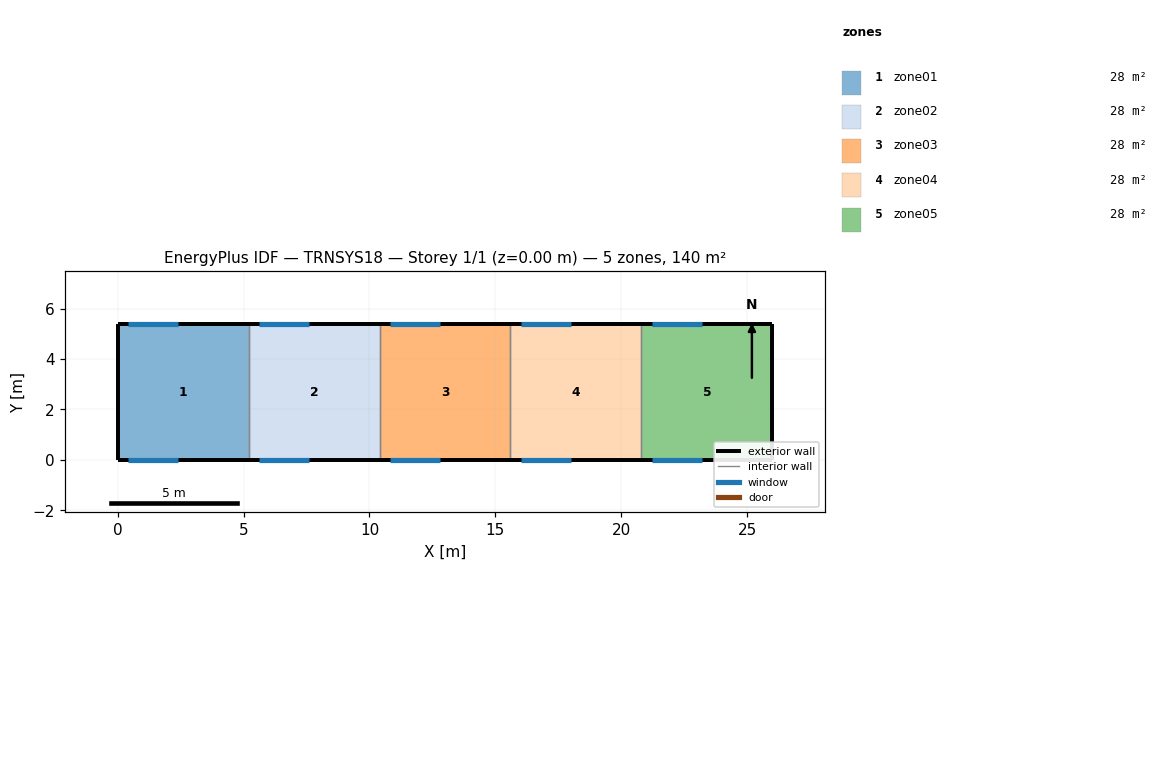
=== STOREY PLAN SPEC (per zone: floor XY polygon, exterior-wall plan segments, windows/doors) ===
zone 1: zone01  (28.1 m²)
  floor: (0.00, 0.00) (0.00, 5.40) (5.20, 5.40) (5.20, 0.00)
  exterior wall: (0.00, 5.40) – (0.00, 0.00)  [5.4 m]
  exterior wall: (5.20, 5.40) – (0.00, 5.40)  [5.2 m]
    window: (0.40, 5.40) – (2.40, 5.40)  [2.0 m²]
  exterior wall: (0.00, 0.00) – (5.20, 0.00)  [5.2 m]
    window: (0.40, 0.00) – (2.40, 0.00)  [2.0 m²]
  interior walls: 1
zone 2: zone02  (28.1 m²)
  floor: (5.20, 0.00) (5.20, 5.40) (10.40, 5.40) (10.40, 0.00)
  exterior wall: (10.40, 5.40) – (5.20, 5.40)  [5.2 m]
    window: (5.60, 5.40) – (7.60, 5.40)  [2.0 m²]
  exterior wall: (5.20, 0.00) – (10.40, 0.00)  [5.2 m]
    window: (5.60, 0.00) – (7.60, 0.00)  [2.0 m²]
  interior walls: 2
zone 3: zone03  (28.1 m²)
  floor: (10.40, 0.00) (10.40, 5.40) (15.60, 5.40) (15.60, 0.00)
  exterior wall: (15.60, 5.40) – (10.40, 5.40)  [5.2 m]
    window: (10.80, 5.40) – (12.80, 5.40)  [2.0 m²]
  exterior wall: (10.40, 0.00) – (15.60, 0.00)  [5.2 m]
    window: (10.80, 0.00) – (12.80, 0.00)  [2.0 m²]
  interior walls: 2
zone 4: zone04  (28.1 m²)
  floor: (15.60, 0.00) (15.60, 5.40) (20.80, 5.40) (20.80, 0.00)
  exterior wall: (20.80, 5.40) – (15.60, 5.40)  [5.2 m]
    window: (16.00, 5.40) – (18.00, 5.40)  [2.0 m²]
  exterior wall: (15.60, 0.00) – (20.80, 0.00)  [5.2 m]
    window: (16.00, 0.00) – (18.00, 0.00)  [2.0 m²]
  interior walls: 2
zone 5: zone05  (28.1 m²)
  floor: (20.80, 0.00) (20.80, 5.40) (26.00, 5.40) (26.00, 0.00)
  exterior wall: (26.00, 5.40) – (26.00, 0.00)  [5.4 m]
  exterior wall: (26.00, 5.40) – (20.80, 5.40)  [5.2 m]
    window: (21.20, 5.40) – (23.20, 5.40)  [2.0 m²]
  exterior wall: (20.80, 0.00) – (26.00, 0.00)  [5.2 m]
    window: (21.20, 0.00) – (23.20, 0.00)  [2.0 m²]
  interior walls: 1

=== DERIVED (storey summary) ===
Building: TRNSYS18
Storey: 1 of 1  (floor level z = 0.00 m)
Storey gross floor area: 140.4 m²
Zones on this storey: 5
  - zone01: floor 28.1 m²; exterior wall 15.8 m (107.4 m²); 2 window(s) 4.0 m²; WWR 3.7%
  - zone02: floor 28.1 m²; exterior wall 10.4 m (70.7 m²); 2 window(s) 4.0 m²; WWR 5.7%
  - zone03: floor 28.1 m²; exterior wall 10.4 m (70.7 m²); 2 window(s) 4.0 m²; WWR 5.7%
  - zone04: floor 28.1 m²; exterior wall 10.4 m (70.7 m²); 2 window(s) 4.0 m²; WWR 5.7%
  - zone05: floor 28.1 m²; exterior wall 15.8 m (107.4 m²); 2 window(s) 4.0 m²; WWR 3.7%
Zone adjacency: (none detected)